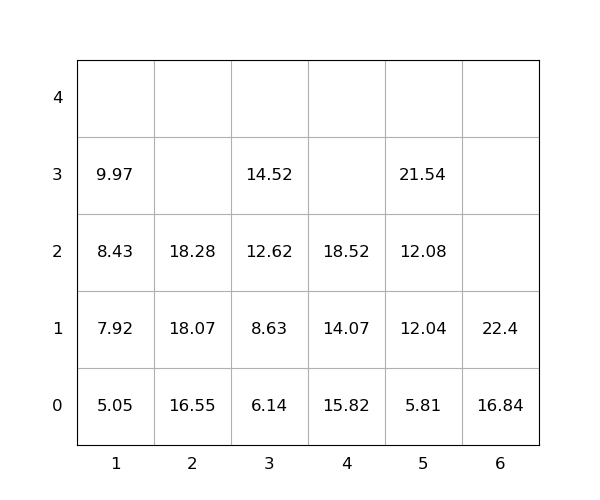

The table this chart was drawn from, first rows:
idx, loc_x, loc_y, loc_z, weight, group, score, seq, reloc, size(ft)
1, 4, 0, 0, 15.82, 0, 15.82, 0, 1.0, 20
2, 4, 0, 1, 14.07, 0, 14.07, 0, 1.0, 20
3, 2, 0, 0, 16.55, 0, 16.55, 0, 0, 20
4, 4, 0, 2, 18.52, 0, 18.52, 1, 1, 20
5, 3, 0, 0, 6.14, 0, 6.14, 2, 0, 20
6, 3, 0, 1, 8.63, 0, 8.63, 3, 0, 20
7, 1, 0, 0, 5.05, 0, 5.05, 4, 0, 20
8, 1, 0, 1, 7.92, 0, 7.92, 5, 0, 20
9, 1, 0, 2, 8.43, 0, 8.43, 6, 0, 20
10, 5, 0, 0, 5.81, 0, 5.81, 7, 0, 20
11, 3, 0, 2, 12.62, 0, 12.62, 8, 0, 20
12, 2, 0, 1, 18.07, 0, 18.07, 9, 0, 20
13, 2, 0, 2, 18.28, 0, 18.28, 10, 0, 20
14, 5, 0, 1, 12.04, 0, 12.04, 11, 0, 20
15, 6, 0, 0, 16.84, 0, 16.84, 12, 0, 20
16, 3, 0, 3, 14.52, 0, 14.52, 13, 0, 20
17, 6, 0, 1, 22.4, 0, 22.4, 14, 0, 20
18, 5, 0, 2, 12.08, 0, 12.08, 15, 0, 20
19, 5, 0, 3, 21.54, 0, 21.54, 16, 0, 20
20, 1, 0, 3, 9.97, 0, 9.97, 17, 0, 20
